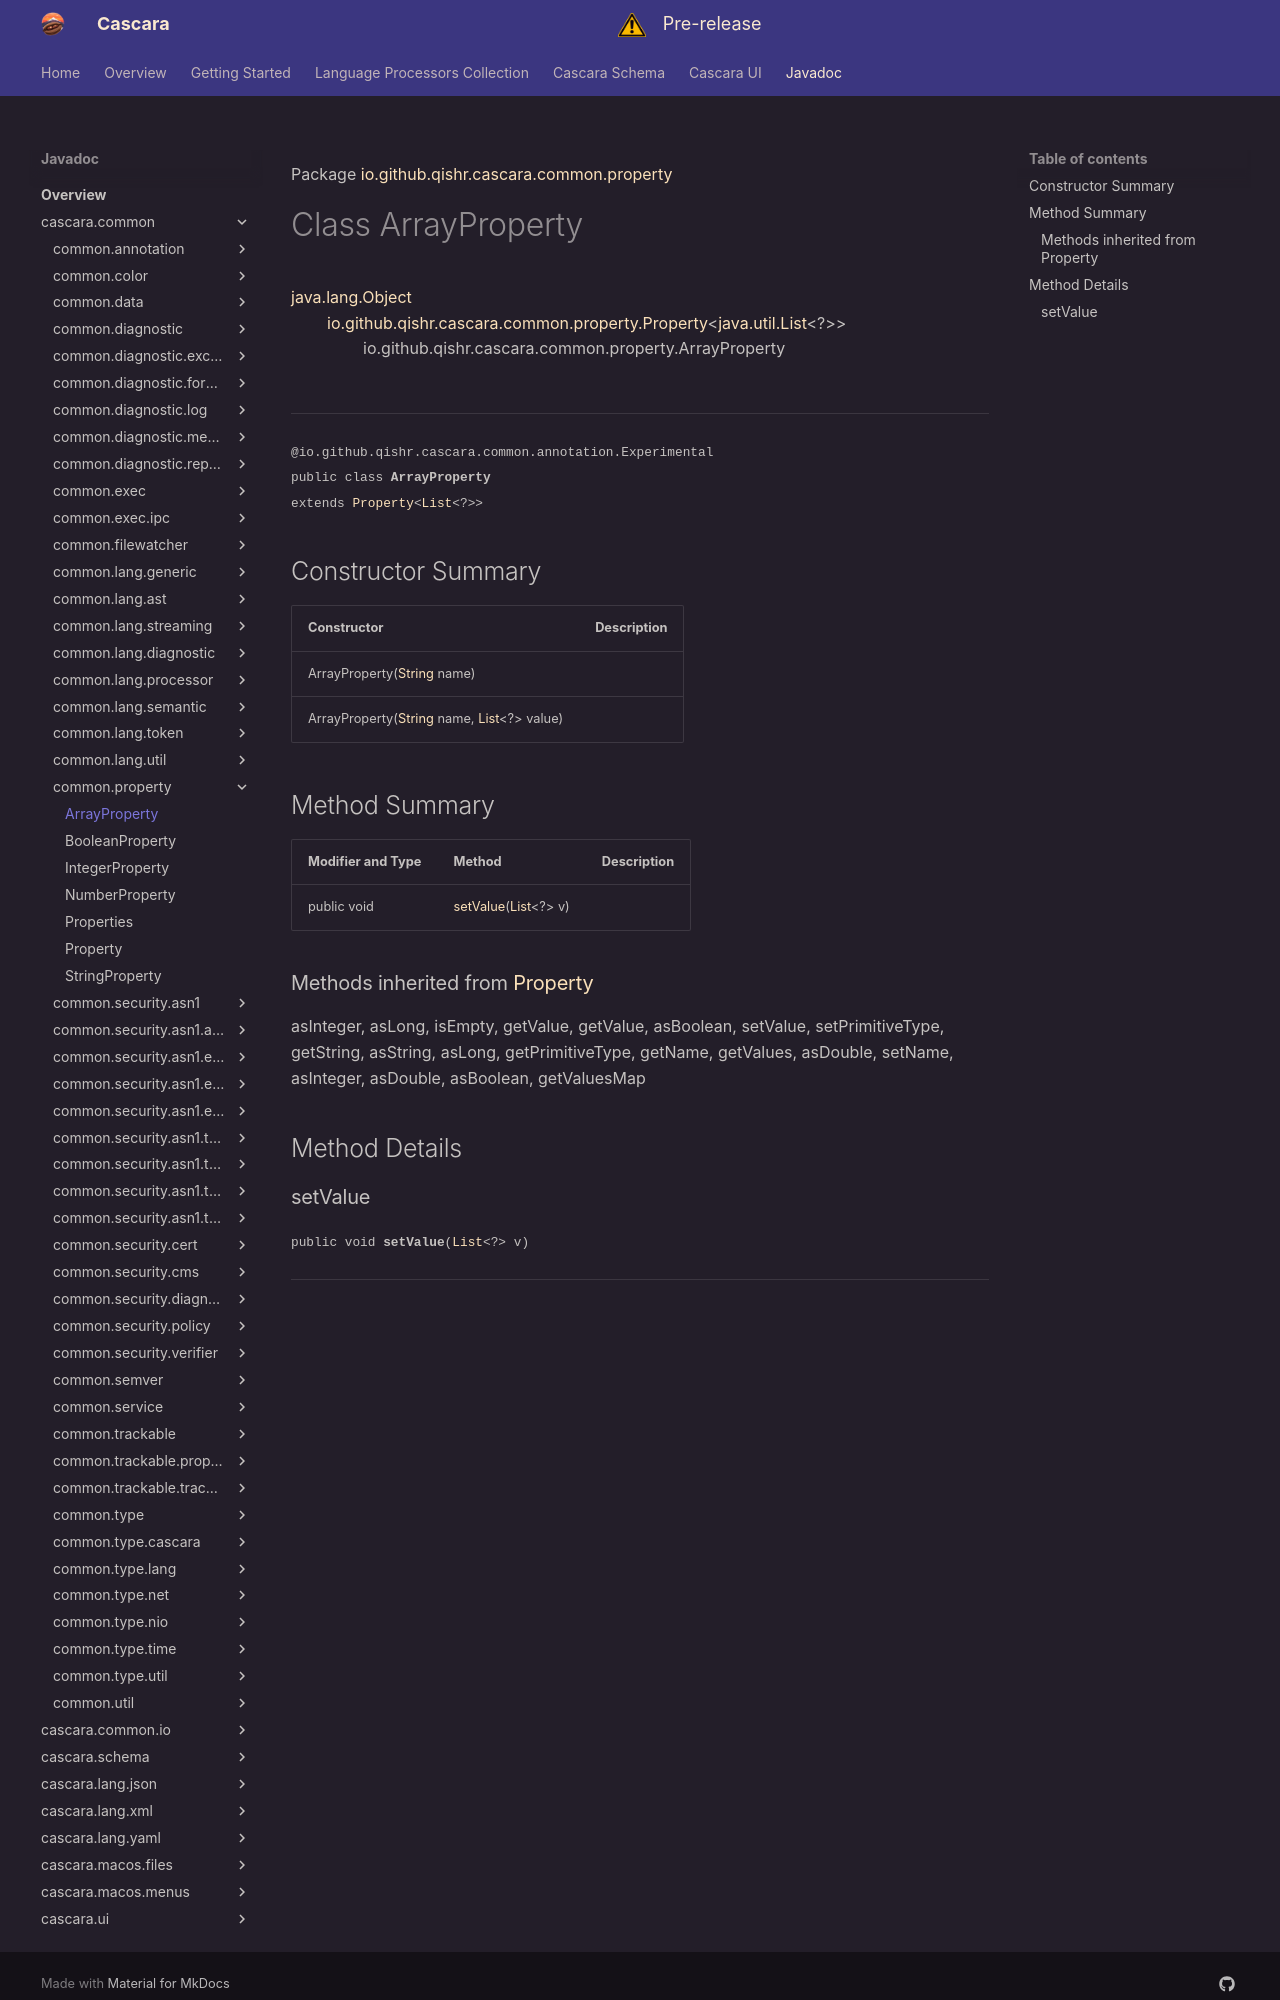

repository: qishr/qishr.github.io · page: javadoc/latest/cascara.common/io/github/qishr/cascara/common/property/ArrayProperty/index.html · generator: mkdocs

Package [io.github.qishr.cascara.common.property](index.md)

# Class ArrayProperty
[java.lang.Object](https://docs.oracle.com/en/java/javase/24/docs/api/java.base/java/lang/Object.html)<br/>
        [io.github.qishr.cascara.common.property.Property](../../../../../../io/github/qishr/cascara/common/property/Property.md)<[java.util.List](https://docs.oracle.com/en/java/javase/24/docs/api/java.base/java/util/List.html)<?>><br/>
                io.github.qishr.cascara.common.property.ArrayProperty<br/>
<br/>

----

<span style="font-family: monospace; font-size: 80%;">@io.github.qishr.cascara.common.annotation.Experimental<br/>
public class __ArrayProperty__<br/>extends [Property](../../../../../../io/github/qishr/cascara/common/property/Property.md)<[List](https://docs.oracle.com/en/java/javase/24/docs/api/java.base/java/util/List.html)<?>>
</span>


## Constructor Summary

| Constructor                                                                                                                                                                                                         | Description |
|---------------------------------------------------------------------------------------------------------------------------------------------------------------------------------------------------------------------|-------------|
| ArrayProperty([String](https://docs.oracle.com/en/java/javase/24/docs/api/java.base/java/lang/String.html) name)                                                                                                    |             |
| ArrayProperty([String](https://docs.oracle.com/en/java/javase/24/docs/api/java.base/java/lang/String.html) name, [List](https://docs.oracle.com/en/java/javase/24/docs/api/java.base/java/util/List.html)<?> value) |             |



## Method Summary

| Modifier and Type | Method                                                                                                               | Description |
|-------------------|----------------------------------------------------------------------------------------------------------------------|-------------|
| public void       | [setValue](#setvalue)([List](https://docs.oracle.com/en/java/javase/24/docs/api/java.base/java/util/List.html)<?> v) |             |


### Methods inherited from [Property](../../../../../../io/github/qishr/cascara/common/property/Property.md)

asInteger, asLong, isEmpty, getValue, getValue, asBoolean, setValue, setPrimitiveType, getString, asString, asLong, getPrimitiveType, getName, getValues, asDouble, setName, asInteger, asDouble, asBoolean, getValuesMap


## Method Details
